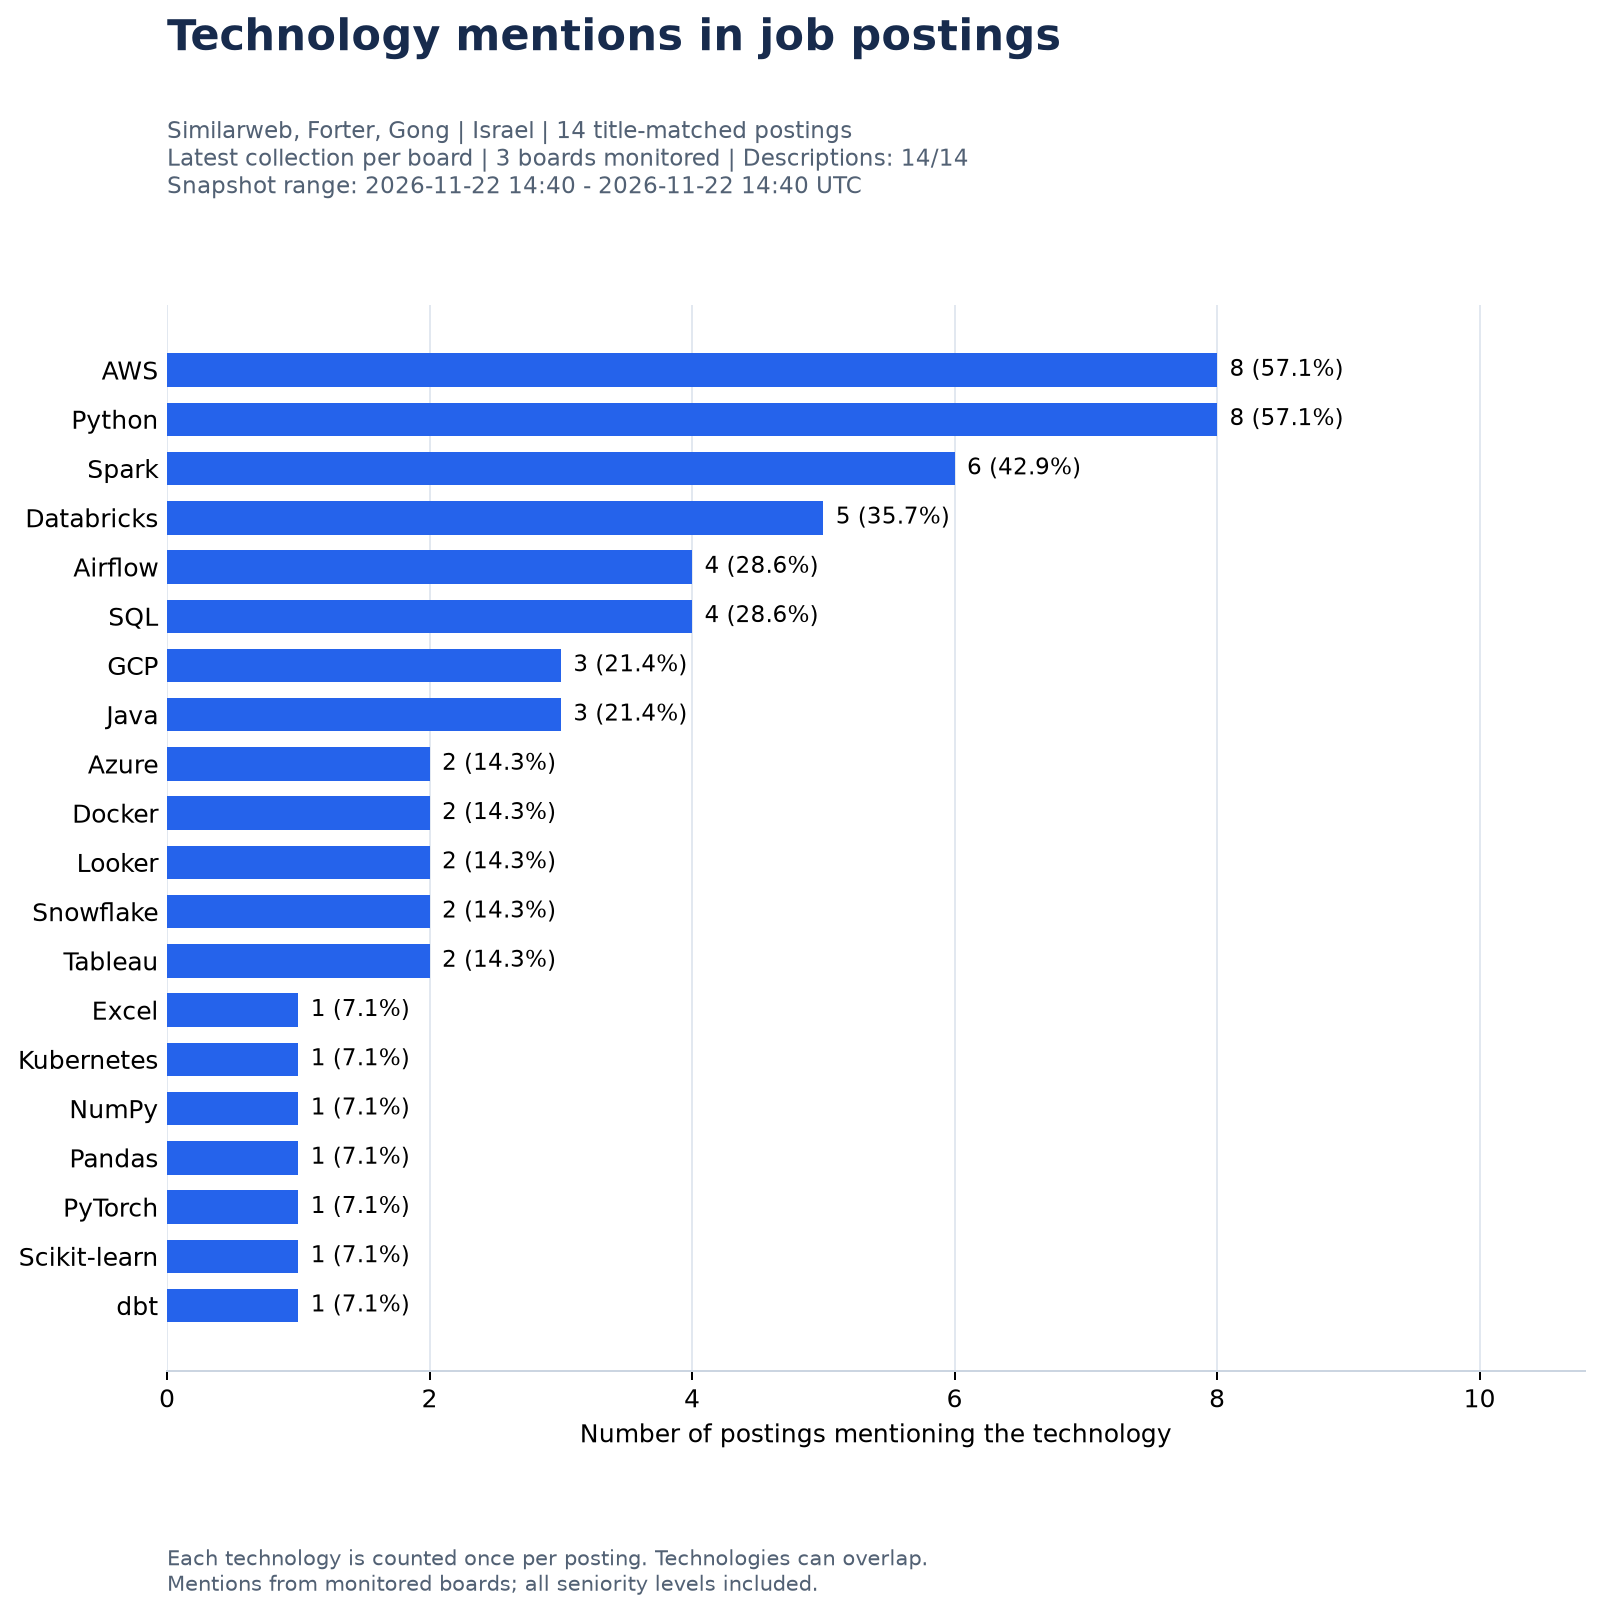

The file beside this chart, header and first rows:
technology, posting_count, posting_share_pct, source, posting_scope, board_tokens, collection_ids, snapshot_time_min_utc, snapshot_time_max_utc, monitored_scope_count, monitored_board_count, contributing_board_count, employer_count, analyzed_posting_count, empty_description_count
AWS, 8, 57.1, greenhouse, all_seniority, similarweb, forter, gongio, 116, 117, 118, 2026-11-22T14:40:44.636248+00:00, 2026-11-22T14:40:45.120869+00:00, 3, 3, 3, 3, 14, 0
Python, 8, 57.1, greenhouse, all_seniority, similarweb, forter, gongio, 116, 117, 118, 2026-11-22T14:40:44.636248+00:00, 2026-11-22T14:40:45.120869+00:00, 3, 3, 3, 3, 14, 0
Spark, 6, 42.9, greenhouse, all_seniority, similarweb, forter, gongio, 116, 117, 118, 2026-11-22T14:40:44.636248+00:00, 2026-11-22T14:40:45.120869+00:00, 3, 3, 3, 3, 14, 0
Databricks, 5, 35.7, greenhouse, all_seniority, similarweb, forter, gongio, 116, 117, 118, 2026-11-22T14:40:44.636248+00:00, 2026-11-22T14:40:45.120869+00:00, 3, 3, 3, 3, 14, 0
Airflow, 4, 28.6, greenhouse, all_seniority, similarweb, forter, gongio, 116, 117, 118, 2026-11-22T14:40:44.636248+00:00, 2026-11-22T14:40:45.120869+00:00, 3, 3, 3, 3, 14, 0
SQL, 4, 28.6, greenhouse, all_seniority, similarweb, forter, gongio, 116, 117, 118, 2026-11-22T14:40:44.636248+00:00, 2026-11-22T14:40:45.120869+00:00, 3, 3, 3, 3, 14, 0
GCP, 3, 21.4, greenhouse, all_seniority, similarweb, forter, gongio, 116, 117, 118, 2026-11-22T14:40:44.636248+00:00, 2026-11-22T14:40:45.120869+00:00, 3, 3, 3, 3, 14, 0
Java, 3, 21.4, greenhouse, all_seniority, similarweb, forter, gongio, 116, 117, 118, 2026-11-22T14:40:44.636248+00:00, 2026-11-22T14:40:45.120869+00:00, 3, 3, 3, 3, 14, 0
Azure, 2, 14.3, greenhouse, all_seniority, similarweb, forter, gongio, 116, 117, 118, 2026-11-22T14:40:44.636248+00:00, 2026-11-22T14:40:45.120869+00:00, 3, 3, 3, 3, 14, 0
Docker, 2, 14.3, greenhouse, all_seniority, similarweb, forter, gongio, 116, 117, 118, 2026-11-22T14:40:44.636248+00:00, 2026-11-22T14:40:45.120869+00:00, 3, 3, 3, 3, 14, 0
Looker, 2, 14.3, greenhouse, all_seniority, similarweb, forter, gongio, 116, 117, 118, 2026-11-22T14:40:44.636248+00:00, 2026-11-22T14:40:45.120869+00:00, 3, 3, 3, 3, 14, 0
Snowflake, 2, 14.3, greenhouse, all_seniority, similarweb, forter, gongio, 116, 117, 118, 2026-11-22T14:40:44.636248+00:00, 2026-11-22T14:40:45.120869+00:00, 3, 3, 3, 3, 14, 0
Tableau, 2, 14.3, greenhouse, all_seniority, similarweb, forter, gongio, 116, 117, 118, 2026-11-22T14:40:44.636248+00:00, 2026-11-22T14:40:45.120869+00:00, 3, 3, 3, 3, 14, 0
Excel, 1, 7.1, greenhouse, all_seniority, similarweb, forter, gongio, 116, 117, 118, 2026-11-22T14:40:44.636248+00:00, 2026-11-22T14:40:45.120869+00:00, 3, 3, 3, 3, 14, 0
Kubernetes, 1, 7.1, greenhouse, all_seniority, similarweb, forter, gongio, 116, 117, 118, 2026-11-22T14:40:44.636248+00:00, 2026-11-22T14:40:45.120869+00:00, 3, 3, 3, 3, 14, 0
NumPy, 1, 7.1, greenhouse, all_seniority, similarweb, forter, gongio, 116, 117, 118, 2026-11-22T14:40:44.636248+00:00, 2026-11-22T14:40:45.120869+00:00, 3, 3, 3, 3, 14, 0
Pandas, 1, 7.1, greenhouse, all_seniority, similarweb, forter, gongio, 116, 117, 118, 2026-11-22T14:40:44.636248+00:00, 2026-11-22T14:40:45.120869+00:00, 3, 3, 3, 3, 14, 0
PyTorch, 1, 7.1, greenhouse, all_seniority, similarweb, forter, gongio, 116, 117, 118, 2026-11-22T14:40:44.636248+00:00, 2026-11-22T14:40:45.120869+00:00, 3, 3, 3, 3, 14, 0
Scikit-learn, 1, 7.1, greenhouse, all_seniority, similarweb, forter, gongio, 116, 117, 118, 2026-11-22T14:40:44.636248+00:00, 2026-11-22T14:40:45.120869+00:00, 3, 3, 3, 3, 14, 0
dbt, 1, 7.1, greenhouse, all_seniority, similarweb, forter, gongio, 116, 117, 118, 2026-11-22T14:40:44.636248+00:00, 2026-11-22T14:40:45.120869+00:00, 3, 3, 3, 3, 14, 0
